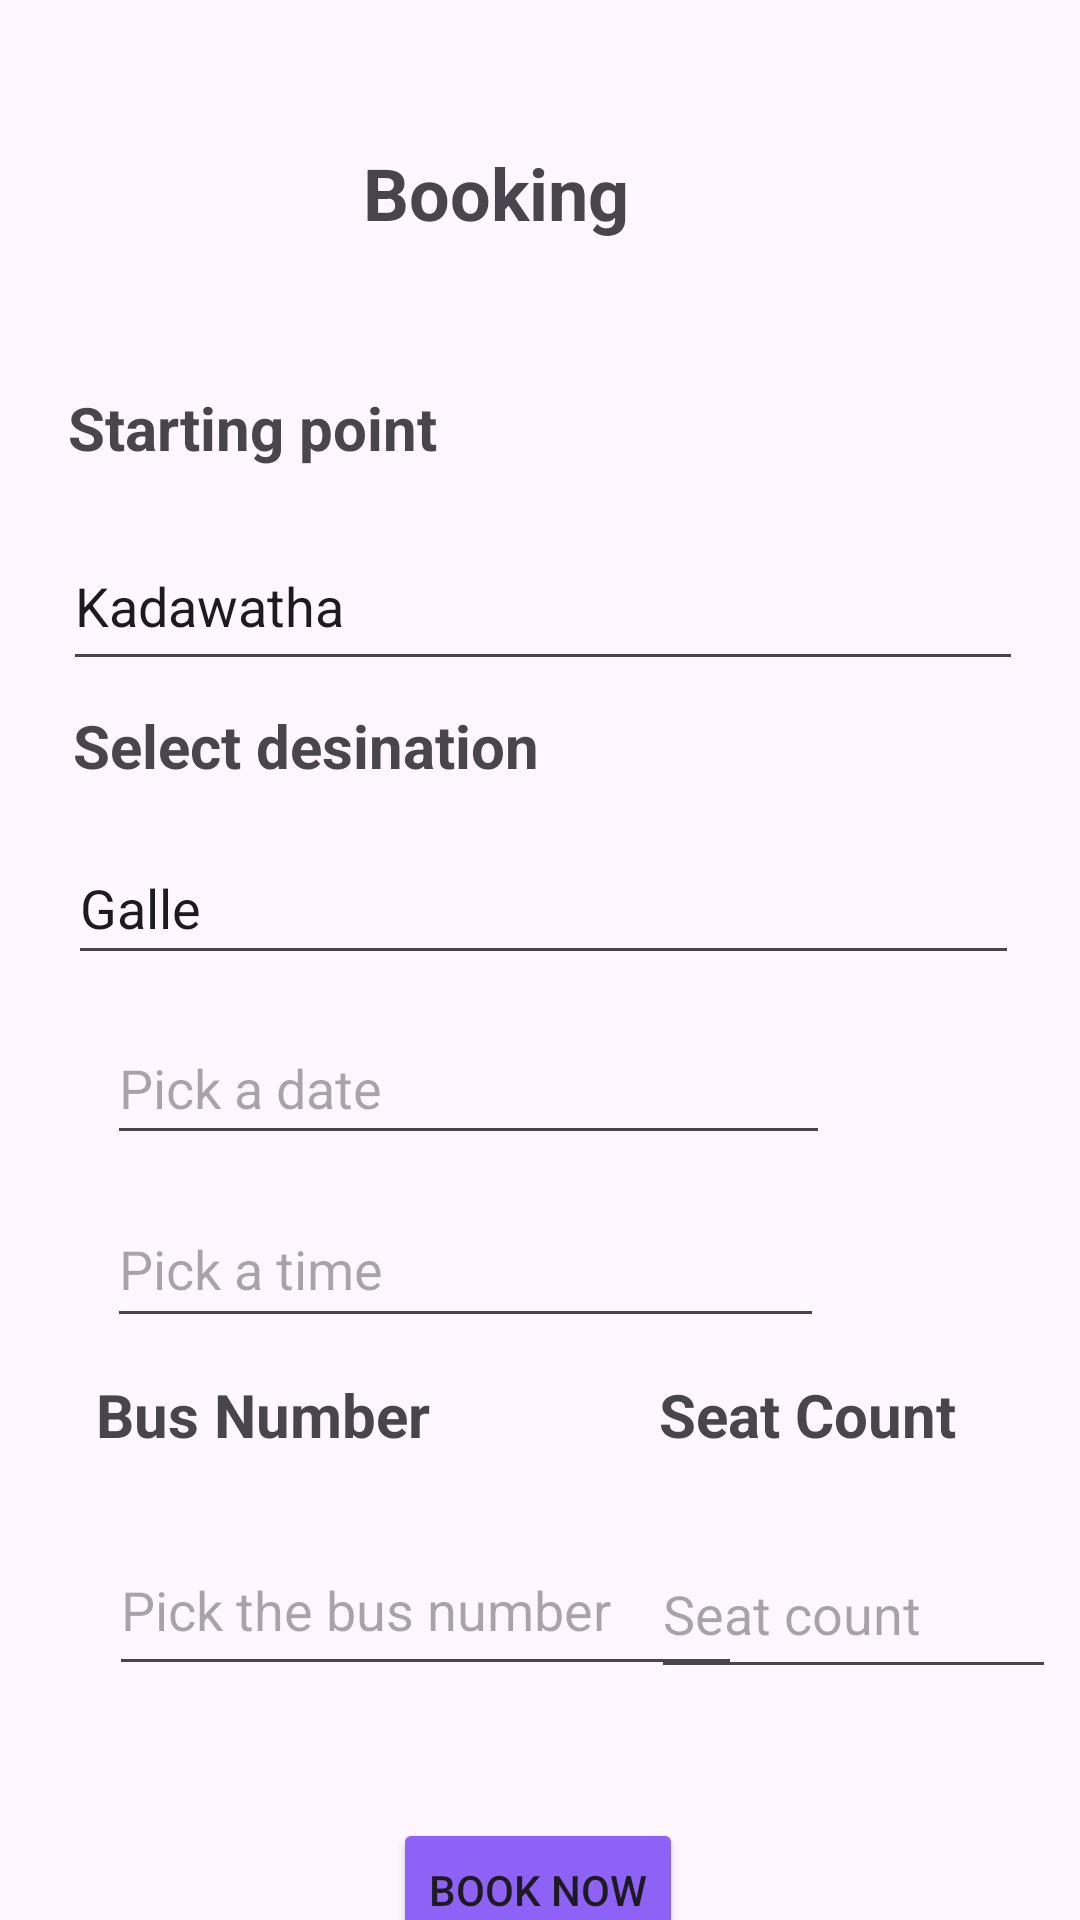

Reconstruct the res/layout file that produces this screen, plus the resources it refers to.
<!-- AndroidManifest.xml: application theme Theme.Travello2 -->
<!-- res/layout/fragment_highway_look.xml -->
<?xml version="1.0" encoding="utf-8"?>
<FrameLayout xmlns:android="http://schemas.android.com/apk/res/android"
    xmlns:app="http://schemas.android.com/apk/res-auto"
    xmlns:tools="http://schemas.android.com/tools"
    android:layout_width="match_parent"
    android:layout_height="match_parent"
    tools:context=".highway_look">

    

    <androidx.constraintlayout.widget.ConstraintLayout
        android:layout_width="match_parent"
        android:layout_height="match_parent">

        <TextView
            android:id="@+id/textView7"
            android:layout_width="314dp"
            android:layout_height="33dp"
            android:layout_marginTop="40dp"
            android:text="Starting point"
            android:textSize="20sp"
            android:textStyle="bold"
            app:layout_constraintEnd_toEndOf="parent"
            app:layout_constraintHorizontal_bias="0.494"
            app:layout_constraintStart_toStartOf="parent"
            app:layout_constraintTop_toBottomOf="@+id/textView11" />

        <TextView
            android:id="@+id/textView10"
            android:layout_width="312dp"
            android:layout_height="34dp"
            android:layout_marginTop="8dp"
            android:text="Select desination"
            android:textSize="20sp"
            android:textStyle="bold"
            app:layout_constraintEnd_toEndOf="parent"
            app:layout_constraintHorizontal_bias="0.505"
            app:layout_constraintStart_toStartOf="parent"
            app:layout_constraintTop_toBottomOf="@+id/editTextText" />

        <EditText
            android:id="@+id/editTextText"
            android:layout_width="320dp"
            android:layout_height="53dp"
            android:layout_marginTop="12dp"
            android:ems="10"
            android:inputType="text"
            android:text="@string/kadawatha"
            app:layout_constraintEnd_toEndOf="parent"
            app:layout_constraintHorizontal_bias="0.527"
            app:layout_constraintStart_toStartOf="parent"
            app:layout_constraintTop_toBottomOf="@+id/textView7" />

        <EditText
            android:id="@+id/editTextText2"
            android:layout_width="317dp"
            android:layout_height="48dp"
            android:layout_marginTop="8dp"
            android:ems="10"
            android:inputType="text"
            android:text="@string/galle"
            app:layout_constraintEnd_toEndOf="parent"
            app:layout_constraintHorizontal_bias="0.531"
            app:layout_constraintStart_toStartOf="parent"
            app:layout_constraintTop_toBottomOf="@+id/textView10" />

        <TextView
            android:id="@+id/textView11"
            android:layout_width="100dp"
            android:layout_height="41dp"
            android:layout_marginTop="48dp"
            android:text="@string/booking"
            android:textSize="24sp"
            android:textStyle="bold"
            app:layout_constraintEnd_toEndOf="parent"
            app:layout_constraintHorizontal_bias="0.465"
            app:layout_constraintStart_toStartOf="parent"
            app:layout_constraintTop_toTopOf="parent" />

        <EditText
            android:id="@+id/editTextDate"
            android:layout_width="241dp"
            android:layout_height="48dp"
            android:layout_marginTop="12dp"
            android:ems="10"
            android:hint="Pick a date"
            android:inputType="date"
            app:layout_constraintEnd_toEndOf="parent"
            app:layout_constraintHorizontal_bias="0.3"
            app:layout_constraintStart_toStartOf="parent"
            app:layout_constraintTop_toBottomOf="@+id/editTextText2" />

        <EditText
            android:id="@+id/editTextTime"
            android:layout_width="239dp"
            android:layout_height="49dp"
            android:layout_marginTop="12dp"
            android:ems="10"
            android:hint="@string/pick_a_time"
            android:inputType="time"
            app:layout_constraintEnd_toEndOf="parent"
            app:layout_constraintHorizontal_bias="0.296"
            app:layout_constraintStart_toStartOf="parent"
            app:layout_constraintTop_toBottomOf="@+id/editTextDate" />

        <EditText
            android:id="@+id/editTextNumber"
            android:layout_width="135dp"
            android:layout_height="53dp"
            android:layout_marginTop="64dp"
            android:layout_marginEnd="8dp"
            android:ems="10"
            android:hint="@string/seat_count"
            android:inputType="number"
            app:layout_constraintEnd_toEndOf="parent"
            app:layout_constraintTop_toBottomOf="@+id/editTextTime" />

        <TextView
            android:id="@+id/textView12"
            android:layout_width="151dp"
            android:layout_height="42dp"
            android:layout_marginStart="24dp"
            android:layout_marginTop="12dp"
            android:layout_marginEnd="24dp"
            android:text="Bus Number"
            android:textSize="20sp"
            android:textStyle="bold"
            app:layout_constraintEnd_toStartOf="@+id/editTextNumber"
            app:layout_constraintHorizontal_bias="0.446"
            app:layout_constraintStart_toStartOf="parent"
            app:layout_constraintTop_toBottomOf="@+id/editTextTime" />

        <EditText
            android:id="@+id/editTextText3"
            android:layout_width="211dp"
            android:layout_height="54dp"
            android:layout_marginTop="8dp"
            android:ems="10"
            android:hint="@string/pick_the_bus_number"
            android:inputType="text"
            app:layout_constraintEnd_toEndOf="parent"
            app:layout_constraintHorizontal_bias="0.243"
            app:layout_constraintStart_toStartOf="parent"
            app:layout_constraintTop_toBottomOf="@+id/textView12" />

        <Button
            android:id="@+id/bookbt1"
            android:layout_width="wrap_content"
            android:layout_height="wrap_content"
            android:layout_marginTop="44dp"
            android:backgroundTint="#8E61F7"
            android:text="Book now"
            app:layout_constraintEnd_toEndOf="parent"
            app:layout_constraintHorizontal_bias="0.498"
            app:layout_constraintStart_toStartOf="parent"
            app:layout_constraintTop_toBottomOf="@+id/editTextText3" />

        <TextView
            android:id="@+id/textView23"
            android:layout_width="125dp"
            android:layout_height="40dp"
            android:layout_marginTop="12dp"
            android:text="Seat Count"
            android:textSize="20sp"
            android:textStyle="bold"
            app:layout_constraintEnd_toEndOf="parent"
            app:layout_constraintHorizontal_bias="0.707"
            app:layout_constraintStart_toEndOf="@+id/textView12"
            app:layout_constraintTop_toBottomOf="@+id/editTextTime" />
    </androidx.constraintlayout.widget.ConstraintLayout>


</FrameLayout>
<!-- resources referenced by this layout -->
<resources>
  <string name="booking">Booking</string>
  <string name="galle">Galle</string>
  <string name="kadawatha">Kadawatha</string>
  <string name="pick_a_time">Pick a time</string>
  <string name="pick_the_bus_number">Pick the bus number</string>
  <string name="seat_count">Seat count</string>
  <style name="Theme.Travello2" parent="Base.Theme.Travello2" />
  <style name="Base.Theme.Travello2" parent="Theme.Material3.DayNight.NoActionBar">
          
          
      </style>
</resources>
